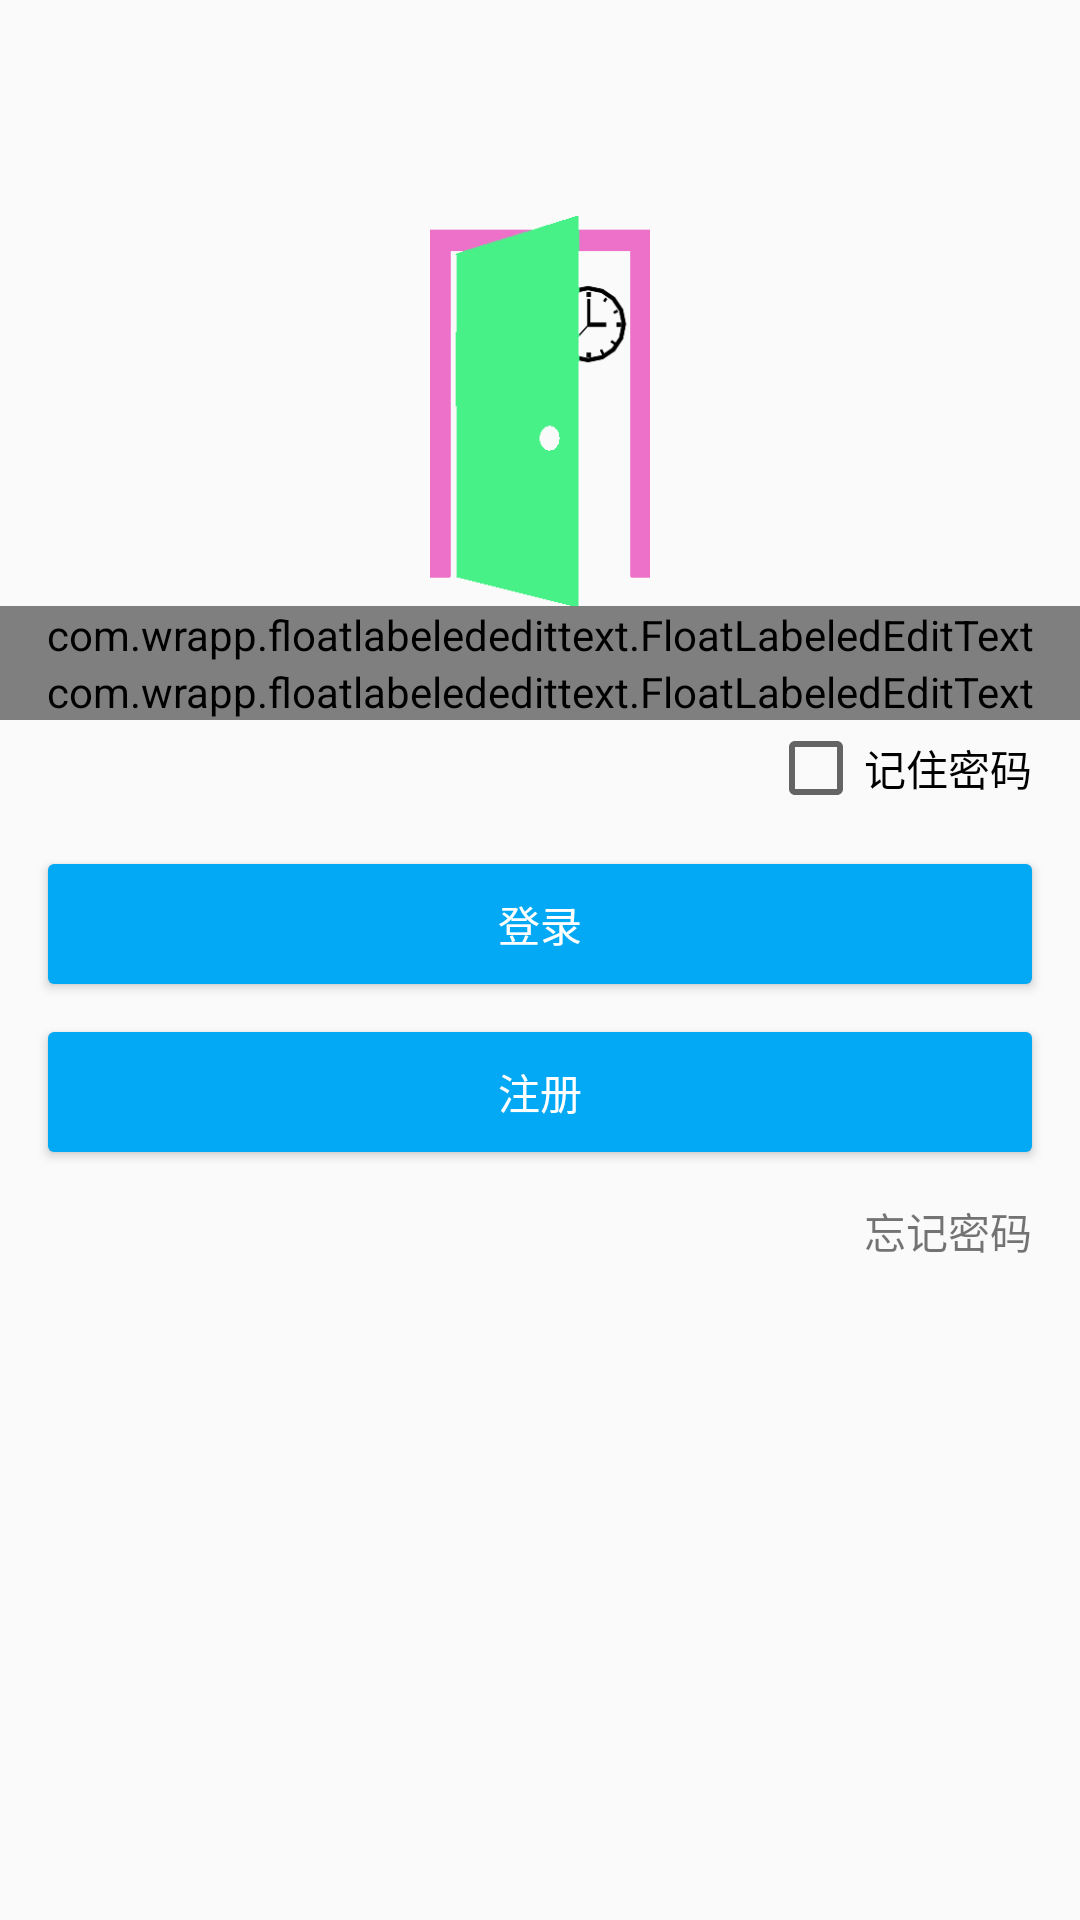

Android layout source for this screen:
<!-- AndroidManifest.xml: application theme AppTheme -->
<!-- res/layout/activity_login.xml -->
<?xml version="1.0" encoding="utf-8"?>
<RelativeLayout xmlns:android="http://schemas.android.com/apk/res/android"
    android:layout_width="match_parent"
    android:layout_height="match_parent"
    android:orientation="vertical">

    <ImageView
        android:id="@+id/imooc_logo"
        android:layout_width="130dp"
        android:layout_height="130dp"
        android:layout_centerHorizontal="true"
        android:layout_marginTop="72dp"
        android:src="@drawable/classroom" />

    <com.wrapp.floatlabelededittext.FloatLabeledEditText
        android:layout_below="@id/imooc_logo"
        android:id="@+id/flet_user_name"
        android:layout_width="match_parent"
        android:layout_height="wrap_content">
        <EditText
            android:id="@+id/edt_user_name"
            android:layout_width="match_parent"
            android:layout_height="40dp"
            android:inputType="textPersonName"
            android:layout_margin="16dp"
            android:hint="账号"
            android:paddingLeft="16dp" />
    </com.wrapp.floatlabelededittext.FloatLabeledEditText>
    <com.wrapp.floatlabelededittext.FloatLabeledEditText
        android:id="@+id/flet_user_password"
        android:layout_below="@id/flet_user_name"
        android:layout_width="match_parent"
        android:layout_height="wrap_content">
        <EditText
            android:id="@+id/edt_user_password"
            android:layout_width="match_parent"
            android:layout_height="40dp"
            android:layout_marginLeft="16dp"
            android:layout_marginRight="16dp"
            android:hint="密码"
            android:inputType="textPassword"
            android:paddingLeft="16dp" />
    </com.wrapp.floatlabelededittext.FloatLabeledEditText>

    <CheckBox
        android:id="@+id/checkBox_remember"
        android:layout_width="wrap_content"
        android:layout_height="wrap_content"
        android:layout_alignParentRight="true"
        android:layout_below="@id/flet_user_password"
        android:layout_marginRight="16dp"
        android:text="记住密码" />

    <Button
        android:id="@+id/btn_sign_in"
        android:layout_width="match_parent"
        android:layout_height="40dp"
        android:layout_below="@id/checkBox_remember"
        android:layout_margin="16dp"
        android:background="@drawable/button_bg"
        android:text="@string/login"
        android:textColor="@android:color/white" />

    <Button
        android:id="@+id/btn_sign_up"
        android:layout_width="match_parent"
        android:layout_height="40dp"
        android:layout_below="@id/btn_sign_in"
        android:layout_marginLeft="16dp"
        android:layout_marginRight="16dp"
        android:background="@drawable/button_bg"
        android:text="@string/register"
        android:textColor="@android:color/white" />

    <TextView
        android:id="@+id/tv_forget"
        android:layout_width="wrap_content"
        android:layout_height="wrap_content"
        android:layout_alignParentRight="true"
        android:layout_below="@id/btn_sign_up"
        android:layout_margin="16dp"
        android:text="@string/forgot_password" />
</RelativeLayout>
<!-- resources referenced by this layout -->
<resources>
  <!-- drawable button_bg (drawable) -->
  <?xml version="1.0" encoding="utf-8"?>
  <selector xmlns:android="http://schemas.android.com/apk/res/android">
      <item android:state_pressed="false">
          <shape>
              <solid android:color="@color/colorPrimary" />
              <corners android:radius="2dp" />
          </shape>
      </item>
      <item android:state_pressed="true">
          <shape>
              <solid android:color="@color/colorPrimaryDark"/>
              <corners android:radius="2dp"/>
          </shape>
      </item>
  </selector>
  <!-- drawable classroom: png bitmap (drawable, 20302 bytes) -->
  <string name="forgot_password">忘记密码</string>
  <string name="login">登录</string>
  <string name="register">注册</string>
  <style name="AppTheme" parent="Theme.AppCompat.Light">
          <item name="colorPrimary">@color/colorPrimary</item>
          <item name="colorPrimaryDark">@color/colorPrimaryDark</item>
          <item name="colorAccent">@color/colorAccent</item>
      </style>
  <color name="colorPrimary">#03A9F4</color>
  <color name="colorPrimaryDark">#0288D1</color>
  <color name="colorAccent">#03A9F4</color>
</resources>
